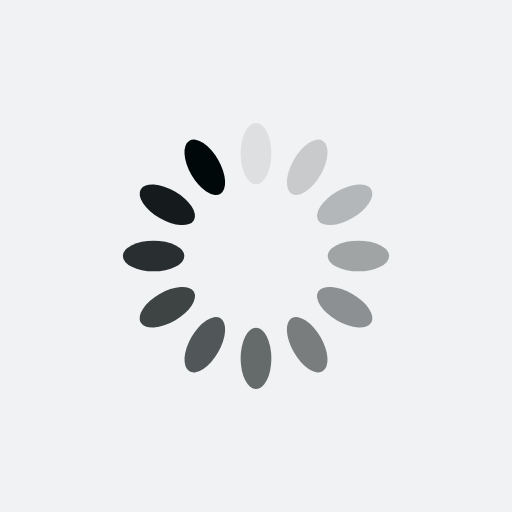
t = 0.00 s
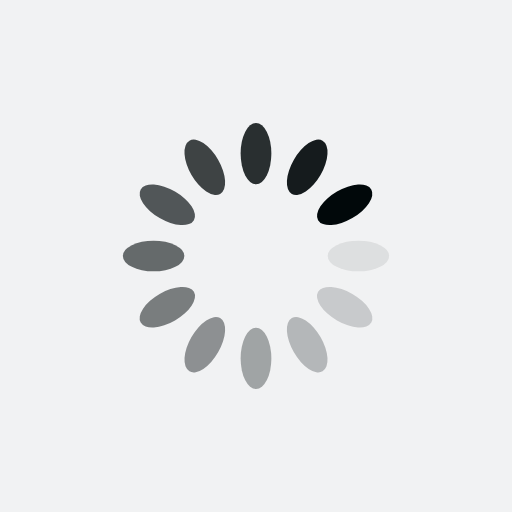
t = 0.25 s
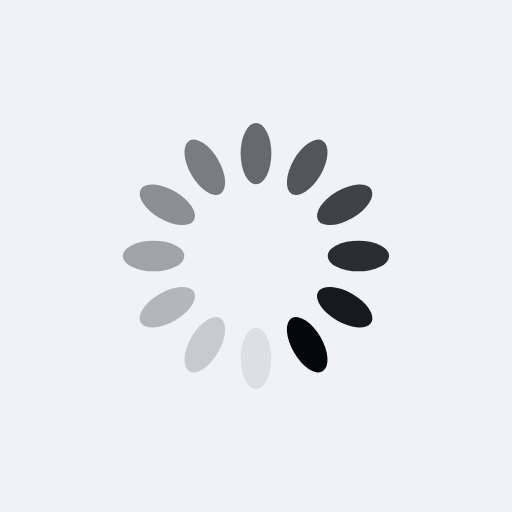
t = 0.50 s
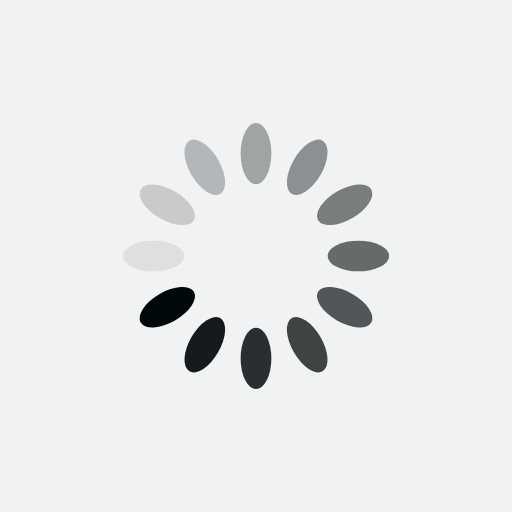
t = 0.75 s

The animated SVG that drew these frames (rendered in a browser with its animation timeline set to each time). Animation: 12 SMIL elements (animate=12); one cycle of 1.00 s, repeats indefinitely.

<?xml version="1.0" encoding="utf-8"?>
<svg xmlns="http://www.w3.org/2000/svg" xmlns:xlink="http://www.w3.org/1999/xlink" style="margin: auto; background: rgb(241, 242, 243); display: block; shape-rendering: auto;" width="200px" height="200px" viewBox="0 0 100 100" preserveAspectRatio="xMidYMid">
<g transform="rotate(0 50 50)">
  <rect x="47" y="24" rx="3" ry="6" width="6" height="12" fill="#01080a">
    <animate attributeName="opacity" values="1;0" keyTimes="0;1" dur="1s" begin="-0.9166666666666666s" repeatCount="indefinite"></animate>
  </rect>
</g><g transform="rotate(30 50 50)">
  <rect x="47" y="24" rx="3" ry="6" width="6" height="12" fill="#01080a">
    <animate attributeName="opacity" values="1;0" keyTimes="0;1" dur="1s" begin="-0.8333333333333334s" repeatCount="indefinite"></animate>
  </rect>
</g><g transform="rotate(60 50 50)">
  <rect x="47" y="24" rx="3" ry="6" width="6" height="12" fill="#01080a">
    <animate attributeName="opacity" values="1;0" keyTimes="0;1" dur="1s" begin="-0.75s" repeatCount="indefinite"></animate>
  </rect>
</g><g transform="rotate(90 50 50)">
  <rect x="47" y="24" rx="3" ry="6" width="6" height="12" fill="#01080a">
    <animate attributeName="opacity" values="1;0" keyTimes="0;1" dur="1s" begin="-0.6666666666666666s" repeatCount="indefinite"></animate>
  </rect>
</g><g transform="rotate(120 50 50)">
  <rect x="47" y="24" rx="3" ry="6" width="6" height="12" fill="#01080a">
    <animate attributeName="opacity" values="1;0" keyTimes="0;1" dur="1s" begin="-0.5833333333333334s" repeatCount="indefinite"></animate>
  </rect>
</g><g transform="rotate(150 50 50)">
  <rect x="47" y="24" rx="3" ry="6" width="6" height="12" fill="#01080a">
    <animate attributeName="opacity" values="1;0" keyTimes="0;1" dur="1s" begin="-0.5s" repeatCount="indefinite"></animate>
  </rect>
</g><g transform="rotate(180 50 50)">
  <rect x="47" y="24" rx="3" ry="6" width="6" height="12" fill="#01080a">
    <animate attributeName="opacity" values="1;0" keyTimes="0;1" dur="1s" begin="-0.4166666666666667s" repeatCount="indefinite"></animate>
  </rect>
</g><g transform="rotate(210 50 50)">
  <rect x="47" y="24" rx="3" ry="6" width="6" height="12" fill="#01080a">
    <animate attributeName="opacity" values="1;0" keyTimes="0;1" dur="1s" begin="-0.3333333333333333s" repeatCount="indefinite"></animate>
  </rect>
</g><g transform="rotate(240 50 50)">
  <rect x="47" y="24" rx="3" ry="6" width="6" height="12" fill="#01080a">
    <animate attributeName="opacity" values="1;0" keyTimes="0;1" dur="1s" begin="-0.25s" repeatCount="indefinite"></animate>
  </rect>
</g><g transform="rotate(270 50 50)">
  <rect x="47" y="24" rx="3" ry="6" width="6" height="12" fill="#01080a">
    <animate attributeName="opacity" values="1;0" keyTimes="0;1" dur="1s" begin="-0.16666666666666666s" repeatCount="indefinite"></animate>
  </rect>
</g><g transform="rotate(300 50 50)">
  <rect x="47" y="24" rx="3" ry="6" width="6" height="12" fill="#01080a">
    <animate attributeName="opacity" values="1;0" keyTimes="0;1" dur="1s" begin="-0.08333333333333333s" repeatCount="indefinite"></animate>
  </rect>
</g><g transform="rotate(330 50 50)">
  <rect x="47" y="24" rx="3" ry="6" width="6" height="12" fill="#01080a">
    <animate attributeName="opacity" values="1;0" keyTimes="0;1" dur="1s" begin="0s" repeatCount="indefinite"></animate>
  </rect>
</g>
<!-- [ldio] generated by https://loading.io/ --></svg>